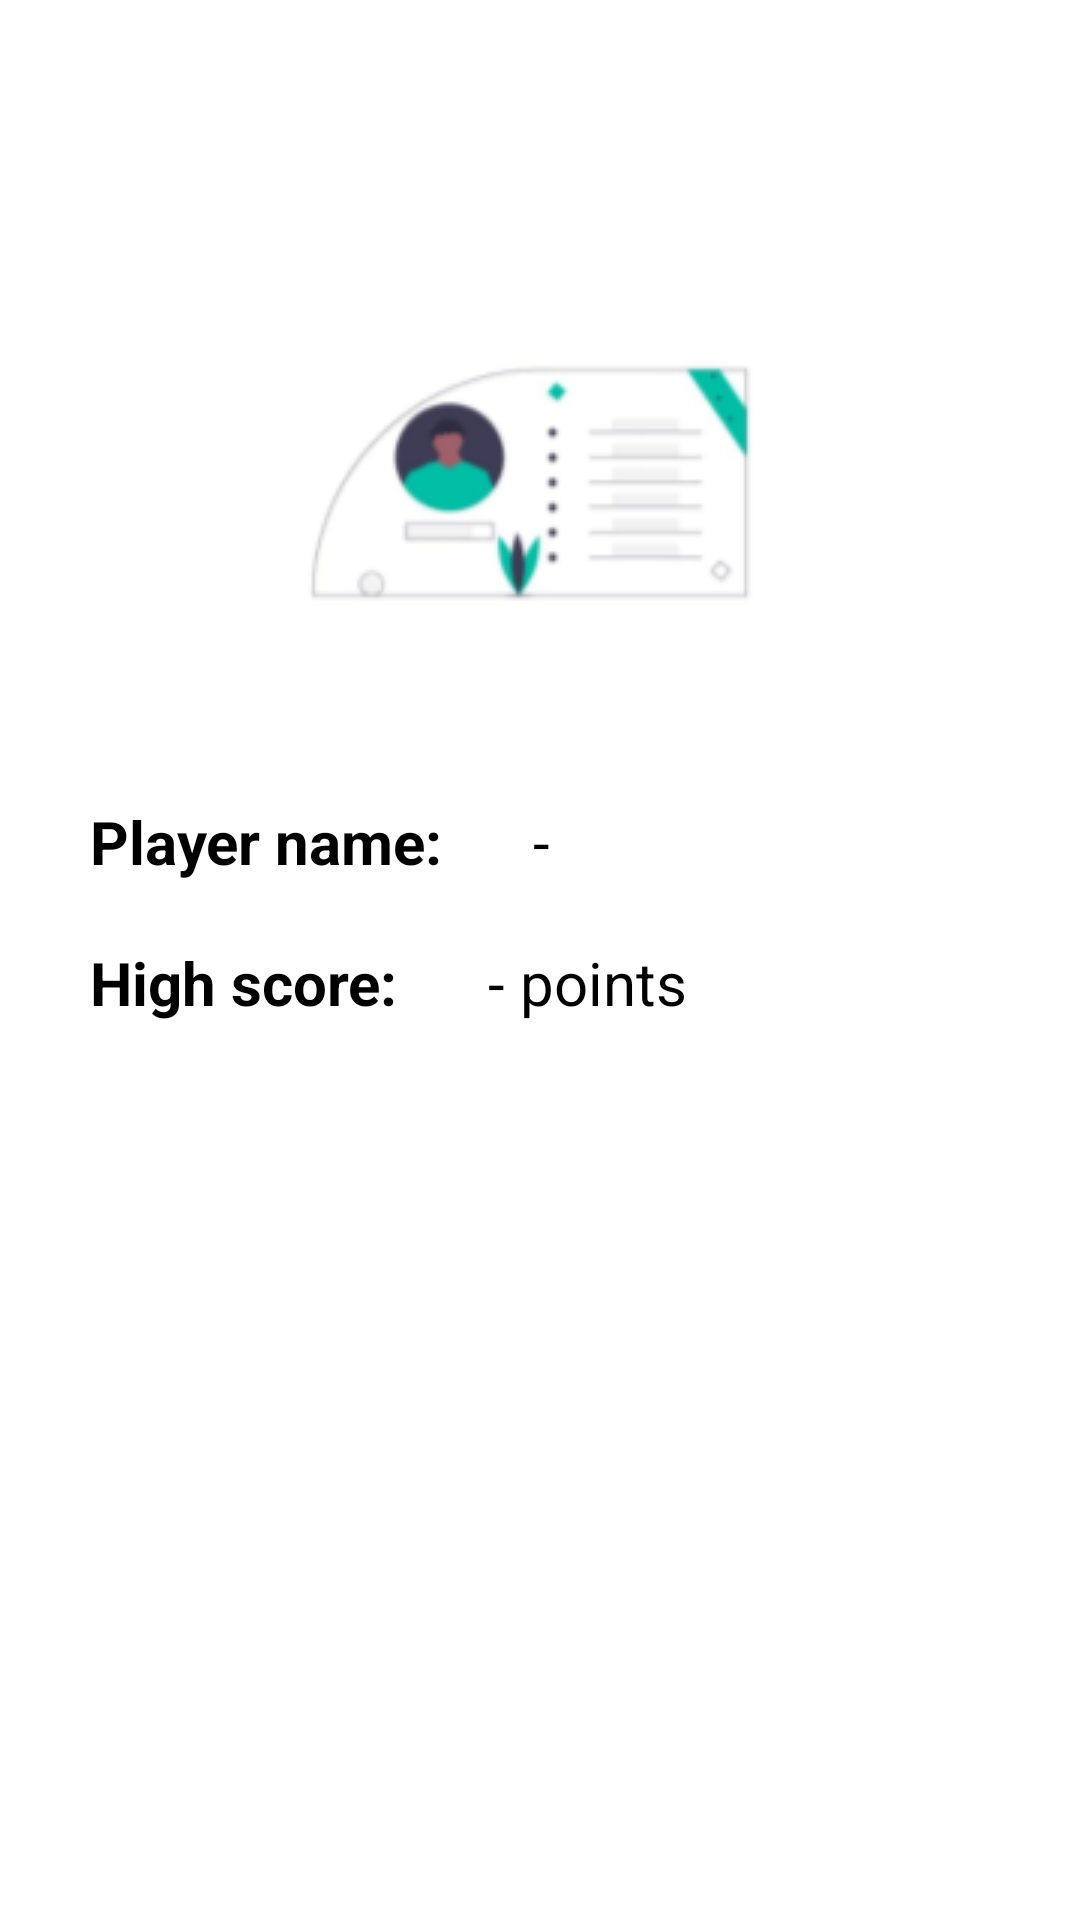

Android layout source for this screen:
<!-- AndroidManifest.xml: application theme Theme.QuizApp -->
<!-- res/layout/fragment_profile.xml -->
<?xml version="1.0" encoding="utf-8"?>
<androidx.constraintlayout.widget.ConstraintLayout xmlns:android="http://schemas.android.com/apk/res/android"
    xmlns:tools="http://schemas.android.com/tools"
    android:layout_width="match_parent"
    android:layout_height="match_parent"
    xmlns:app="http://schemas.android.com/apk/res-auto"
    tools:context=".activity.fragments.ProfileFragment">

    <ImageView
        android:id="@+id/profile_image"
        android:layout_width="wrap_content"
        android:layout_height="wrap_content"
        android:background="@drawable/profile_image"
        app:layout_constraintLeft_toLeftOf="parent"
        app:layout_constraintRight_toRightOf="parent"
        android:layout_marginTop="100dp"
        app:layout_constraintTop_toTopOf="parent" />

    <ImageView
        android:id="@+id/edit_icon"
        android:layout_width="wrap_content"
        android:layout_height="wrap_content"
        app:layout_constraintRight_toRightOf="parent"
        app:layout_constraintTop_toTopOf="@id/player_name"
        android:background="@drawable/edit_icon"
        android:layout_marginRight="40dp"/>

    <TextView
        android:id="@+id/player_name"
        android:text="@string/player_name"
        android:textStyle="bold"
        android:textSize="20sp"
        android:layout_width="wrap_content"
        android:layout_height="wrap_content"
        android:layout_marginTop="50dp"
        android:layout_marginLeft="30dp"
        app:layout_constraintTop_toBottomOf="@id/profile_image"
        app:layout_constraintLeft_toLeftOf="parent"
        android:layout_marginStart="30dp" />

    <TextView
        android:id="@+id/high_score"
        android:text="@string/high_score"
        android:textStyle="bold"
        android:textSize="20sp"
        android:layout_width="wrap_content"
        android:layout_height="wrap_content"
        android:layout_marginTop="20dp"
        android:layout_marginLeft="30dp"
        app:layout_constraintTop_toBottomOf="@id/player_name"
        app:layout_constraintLeft_toLeftOf="parent"
        android:layout_marginStart="30dp" />

    <TextView
        android:text="@string/unknown"
        android:id="@+id/name"
        android:layout_width="wrap_content"
        android:layout_height="wrap_content"
        android:textSize="20sp"
        android:layout_marginTop="50dp"
        android:layout_marginLeft="50dp"
        app:layout_constraintTop_toBottomOf="@id/profile_image"
        app:layout_constraintLeft_toRightOf="@id/player_name"
        android:layout_marginStart="30dp" />

    <TextView
        android:text="@string/unknown_points"
        android:id="@+id/score"
        android:textSize="20sp"
        android:layout_width="wrap_content"
        android:layout_height="wrap_content"
        android:layout_marginTop="20dp"
        android:layout_marginLeft="30dp"
        app:layout_constraintTop_toBottomOf="@id/player_name"
        app:layout_constraintLeft_toRightOf="@id/high_score"
        android:layout_marginStart="30dp" />

</androidx.constraintlayout.widget.ConstraintLayout>
<!-- resources referenced by this layout -->
<resources>
  <!-- drawable profile_image: png bitmap (drawable, 11396 bytes) -->
  <string name="high_score">High score:</string>
  <string name="player_name">Player name:</string>
  <string name="unknown">-</string>
  <string name="unknown_points">- points</string>
  <style name="Theme.QuizApp" parent="Theme.MaterialComponents.DayNight.NoActionBar">
  
  
  
  
  
  
  
  
  
  
  
      </style>
</resources>
